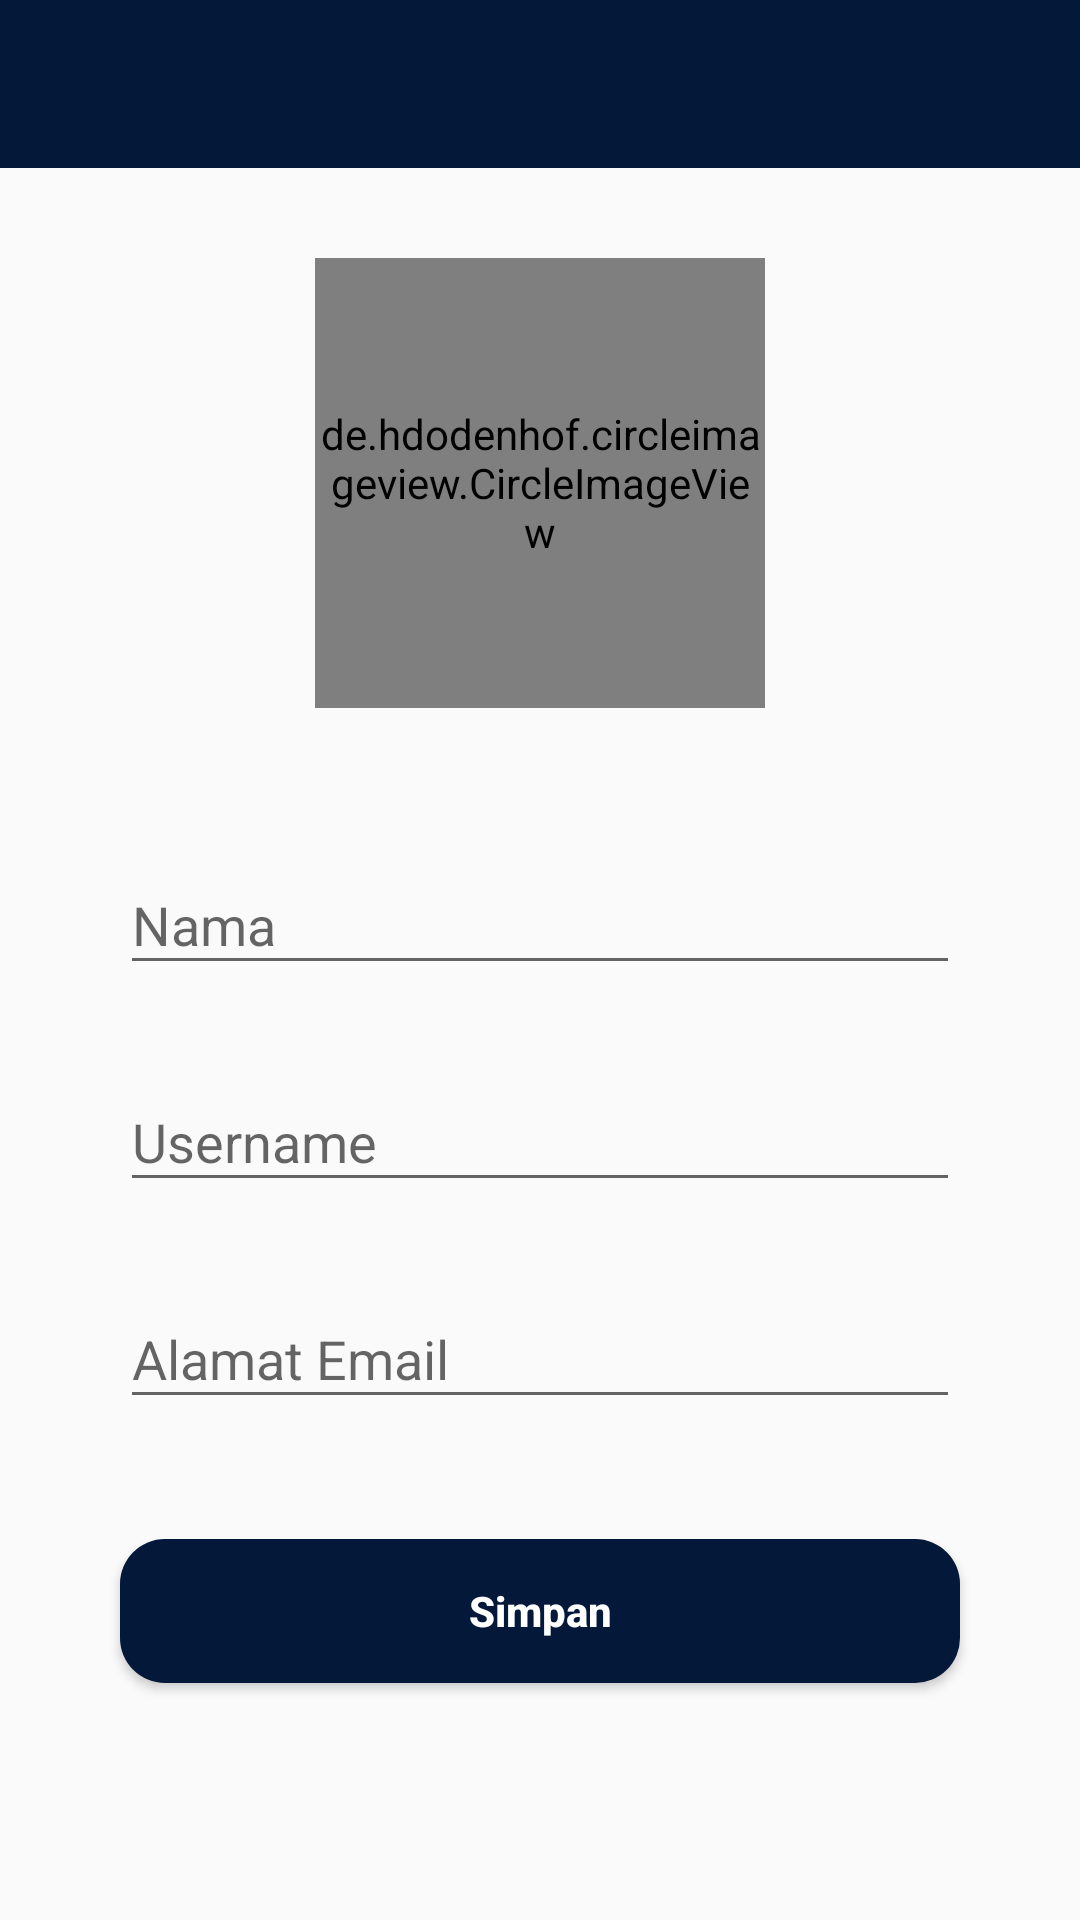

Reconstruct the res/layout file that produces this screen, plus the resources it refers to.
<!-- AndroidManifest.xml: application theme AppTheme -->
<!-- res/layout/activity_edit_profile.xml -->
<?xml version="1.0" encoding="utf-8"?>
<RelativeLayout xmlns:android="http://schemas.android.com/apk/res/android"
    xmlns:app="http://schemas.android.com/apk/res-auto"
    xmlns:tools="http://schemas.android.com/tools"
    android:layout_width="match_parent"
    android:layout_height="match_parent"
    tools:context=".Activity.EditProfileActivity">
    <com.google.android.material.appbar.AppBarLayout
        android:id="@+id/appbar"
        android:layout_width="match_parent"
        android:layout_height="wrap_content"
        android:theme="@style/ToolbarColoredBackArrow">
        <androidx.appcompat.widget.Toolbar
            android:id="@+id/toolbar"
            android:layout_width="match_parent"
            android:layout_height="wrap_content"
            android:background="@color/colorPrimaryDark"
            app:titleTextColor="@color/colorWhite">

        </androidx.appcompat.widget.Toolbar>
    </com.google.android.material.appbar.AppBarLayout>
    <ScrollView
        android:layout_width="match_parent"
        android:layout_height="match_parent"
        android:layout_below="@id/appbar">
        <RelativeLayout
            android:layout_width="match_parent"
            android:layout_height="wrap_content">
            <de.hdodenhof.circleimageview.CircleImageView
                android:id="@+id/img_profpic"
                android:layout_width="150dp"
                android:layout_height="150dp"
                android:layout_centerHorizontal="true"
                android:layout_marginTop="30dp"/>
            <com.google.android.material.textfield.TextInputLayout
                android:id="@+id/til_name"
                android:layout_width="match_parent"
                android:layout_height="wrap_content"
                android:layout_below="@id/img_profpic"
                android:layout_marginTop="40dp"
                android:layout_marginStart="40dp"
                android:layout_marginEnd="40dp">
                <EditText
                    android:id="@+id/et_name"
                    android:layout_width="match_parent"
                    android:layout_height="wrap_content"
                    android:hint="@string/nama"
                    android:textColor="@color/colorBlack"
                    android:inputType="textPersonName"/>
            </com.google.android.material.textfield.TextInputLayout>
            <com.google.android.material.textfield.TextInputLayout
                android:id="@+id/til_username"
                android:layout_width="match_parent"
                android:layout_height="wrap_content"
                android:layout_below="@id/til_name"
                android:layout_marginTop="20dp"
                android:layout_marginStart="40dp"
                android:layout_marginEnd="40dp">
                <EditText
                    android:id="@+id/et_username"
                    android:layout_width="match_parent"
                    android:layout_height="wrap_content"
                    android:hint="@string/username"
                    android:textColor="@color/colorBlack"
                    android:inputType="text"/>
            </com.google.android.material.textfield.TextInputLayout>
            <com.google.android.material.textfield.TextInputLayout
                android:id="@+id/til_email"
                android:layout_width="match_parent"
                android:layout_height="wrap_content"
                android:layout_below="@id/til_username"
                android:layout_marginTop="20dp"
                android:layout_marginStart="40dp"
                android:layout_marginEnd="40dp">
                <EditText
                    android:id="@+id/et_email"
                    android:layout_width="match_parent"
                    android:layout_height="wrap_content"
                    android:hint="@string/alamat_email"
                    android:textColor="@color/colorBlack"
                    android:inputType="textEmailAddress"/>
            </com.google.android.material.textfield.TextInputLayout>
            <Button
                android:id="@+id/btn_simpan"
                android:layout_width="match_parent"
                android:layout_height="wrap_content"
                android:layout_below="@id/til_email"
                android:layout_margin="40dp"
                android:background="@drawable/button"
                android:text="@string/simpan"
                android:textColor="@color/colorWhite"
                android:textStyle="bold"
                android:textAllCaps="false"/>
        </RelativeLayout>
    </ScrollView>
</RelativeLayout>
<!-- resources referenced by this layout -->
<resources>
  <color name="colorBlack">#000</color>
  <color name="colorPrimaryDark">#041839</color>
  <color name="colorWhite">#FFF</color>
  <!-- drawable button (drawable) -->
  <?xml version="1.0" encoding="utf-8"?>
  <shape android:shape="rectangle" xmlns:android="http://schemas.android.com/apk/res/android">
      <corners
          android:radius="15dp"/>
      <solid
          android:color="@color/colorPrimaryDark"/>
  </shape>
  <string name="alamat_email">Alamat Email</string>
  <string name="nama">Nama</string>
  <string name="simpan">Simpan</string>
  <string name="username">Username</string>
  <style name="ToolbarColoredBackArrow" parent="AppTheme">
          <item name="colorControlNormal">@color/colorWhite</item>
      </style>
  <style name="AppTheme" parent="Theme.AppCompat.Light.NoActionBar">
          
          <item name="colorPrimary">@color/colorPrimary</item>
          <item name="colorPrimaryDark">@color/colorPrimaryDark</item>
          <item name="colorAccent">@color/colorAccent</item>
      </style>
  <color name="colorPrimary">#008577</color>
  <color name="colorAccent">#03DAC6</color>
</resources>
